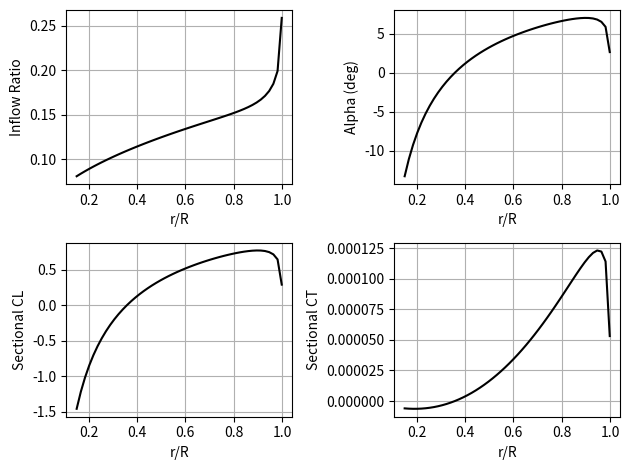

Generate this figure with matplotlib:
#
# code version 4 BEMT
'''
# [redacted]
# [redacted]
'''

import numpy as np
import matplotlib.pyplot as plt



is_custom_input = False

if is_custom_input:
    print('CUSTOM input files used')
    # Custom input function goes here
else:
    print('DEFAULT input files used')

    # Rotor parameters
    R = 60/3.28084/2    # 9.14  #1.15  # in m
    Nb = 4              # 6 # blade number
    Omega_rad = 21.62   # rotation speed in rad/s
    Omega_rpm = 30*Omega_rad/np.pi #1921.795  # in rpm
    vel_i = 21.62    # in m/s

    dCldA = 2 * np.pi   # d_Cl/d_alpha in radians
    alpha0_deg = 0.0    # angle of attack (deg)
    twist = -10         # angle of twist (deg)


    # -- AR or chord --
    # AR = ?
    c = 2/3.28084
    # -- theta distribution (theta_deg = 8)
    theta_deg = 17.5

    # Environment parameters
    rho = 1.225        # in kg/m3

    # solver parameters
    nx = 50             # No. of stations along blade

    # For accounting tip loss
    # (change accordingly when prandtlTipLoss_switch is 0)
    root_cut = 0.15  # r/R  # cutout
    tip_cut = 0.999  # r/R

    # Feature switches
    spacing_switch = 1 # [1]Equispaced [2]Cosine [3]aTan
    #prandtlTipLoss_switch = 1

# Spacing blade stations
if spacing_switch == 1:
    # Equi-spaced
    r_prime= np.linspace(root_cut, tip_cut, nx)
    dr_prime= (r_prime[1] - r_prime[0]) * np.ones_like(r_prime)

# elif spacing_switch == 2:
#     # Cosine spaced
#     theta_cosine = np.linspace(0, np.pi, nx)
#     r_prime= R * 0.5 - R * 0.5 * np.cos(theta_cosine)
#     dr_prime= np.diff(r_prime)
#     dr_prime= np.append(dr_prime, 0)

# elif spacing_switch == 3:
#     # atan spaced
#     x_spacing = np.linspace(np.tan(-1), np.tan(1), nx)
#     r_prime= R * 0.5 + R * 0.5 * np.arctan(x_spacing)
#     dr_prime= np.diff(r_prime)
#     dr_prime= np.append(dr_prime, 0)

#-----------------------------------------
# Calculated Rotor Parameters
if 'AR' in locals():
    c = np.ones(nx) * R / AR
elif 'c' in locals():
    c = np.ones(nx) * c

theta_deg = np.ones(nx) * theta_deg
#-----------------------------------------

# params calc
alphaCamber = -1.0 * alpha0_deg * twist*np.pi / 180.0
theta = theta_deg * np.pi / 180 + alphaCamber  # Corrected for cambered airfoils

solidity = Nb * c / (np.pi * R)
Omega_rad = Omega_rpm * np.pi / 30  # in rad per sec
lam_c = vel_i / (R * Omega_rad)

# Feature switches
prandtlTipLoss_switch = 1

# Inflow computation
if prandtlTipLoss_switch == 0:
    # Inflow ratio from BEMT
    const1 = solidity * dCldA / 16
    lam_c_05 = lam_c * 0.5
    lam = -(const1 - lam_c_05) + np.sqrt((const1 - lam_c_05)**2 + 2*const1 * theta * r_prime)
    phi = lam / r_prime
    alf = theta - phi
    prandtl_F = np.ones_like(r_prime)  #r_prime[cutout:end_blade]

elif prandtlTipLoss_switch == 1:
    prandtl_F = np.ones_like(r_prime)  # Initial value
    prandtl_residual = 1.0
    const1 = solidity * dCldA / 16
    lam_c_05 = lam_c * 0.5
    counter = 1

    while prandtl_residual > 0.001 and counter < 21:
        lam = -(const1 / prandtl_F - lam_c_05) + np.sqrt(
            (const1 / prandtl_F - lam_c_05) ** 2 + 2 * const1 / prandtl_F * theta * r_prime
        )
        prandtl_Fsmall = 0.5 * Nb * (1.0 - r_prime) / lam

        prandtl_F_prev = prandtl_F
        prandtl_F = (2 / np.pi) * np.arccos(np.exp(-prandtl_Fsmall))
        prandtl_residual = np.abs(np.linalg.norm(prandtl_F - prandtl_F_prev))
        counter += 1

    if counter == 21:
        print('Warning: Prandtl tip-loss factor failed to converge')

    phi = lam / r_prime
    alf = theta - phi


# Using Momentum theory
ct_vec = prandtl_F * 4 * lam * (lam - lam_c) * r_prime* dr_prime
lam_mean = 2.0 * np.trapz(r_prime, lam * r_prime) / (1 - root_cut * root_cut)
CT_MT = np.sum(ct_vec)

# Using BEMT
ct_vec = 0.5 * solidity * dCldA * dr_prime* (r_prime** 2) * alf
CT_BEMT = np.sum(ct_vec)

# Sectional lift distribution
cl_vec = 2.0 * ct_vec / (solidity * r_prime** 2 * dr_prime)
cl_max, imx = np.max(cl_vec), np.argmax(cl_vec)
gamma_max = 0.5 *cl_max*c[imx] * (R * dr_prime[imx])*np.linalg.norm([r_prime[imx], lam[imx]])*R*Omega_rad

# Thrust (livre force)
# T = sys.mvf*(np.pi*p.R**2)*(p.Omega*p.R)**2*IntCT 0.5*x**2*p.sigma*cl

Thrust = CT_MT * (rho * np.pi * R ** 2 * (R * Omega_rad) ** 2)

# Check between MT and BEMT
if CT_MT - CT_BEMT > np.finfo(float).eps:
    print('Warning: Discrepancy between CT calculated using BEMT and MT')


# Results
# print('\nColl. pitch (deg) =', theta_deg)
# print('solidity     =', solidity)
print('CT  MT       =', CT_MT)
print('CT  BEMT     =', CT_BEMT)
print('inflow ratio =', lam_mean)
print('Thrust (N)   =', Thrust)
print('inflow (m/s) =', lam_mean * R * Omega_rad)
print('CL max       =', cl_max)
print('Gamma max    =', gamma_max)


# Plots with a custom layout (rearranged subfigures)
plt.subplot(2, 2, 1)
plt.plot(r_prime, lam, 'k')
plt.grid(True)
plt.xlabel('r/R')
plt.ylabel('Inflow Ratio')

plt.subplot(2, 2, 2)
plt.plot(r_prime, (alf - alphaCamber) * 180 / np.pi, 'k')
plt.grid(True)
plt.xlabel('r/R')
plt.ylabel('Alpha (deg)')

plt.subplot(2, 2, 3)
plt.plot(r_prime, cl_vec, 'k')
plt.grid(True)
plt.xlabel('r/R')
plt.ylabel('Sectional CL')

plt.subplot(2, 2, 4)
plt.plot(r_prime, ct_vec / Nb, 'k')
plt.grid(True)
plt.xlabel('r/R')
plt.ylabel('Sectional CT')

plt.tight_layout()  # Adjust subplots for better layout

# Save or display the plots
plt.savefig('inflow_plots.png')  # Change the filename and format as needed
plt.show()





